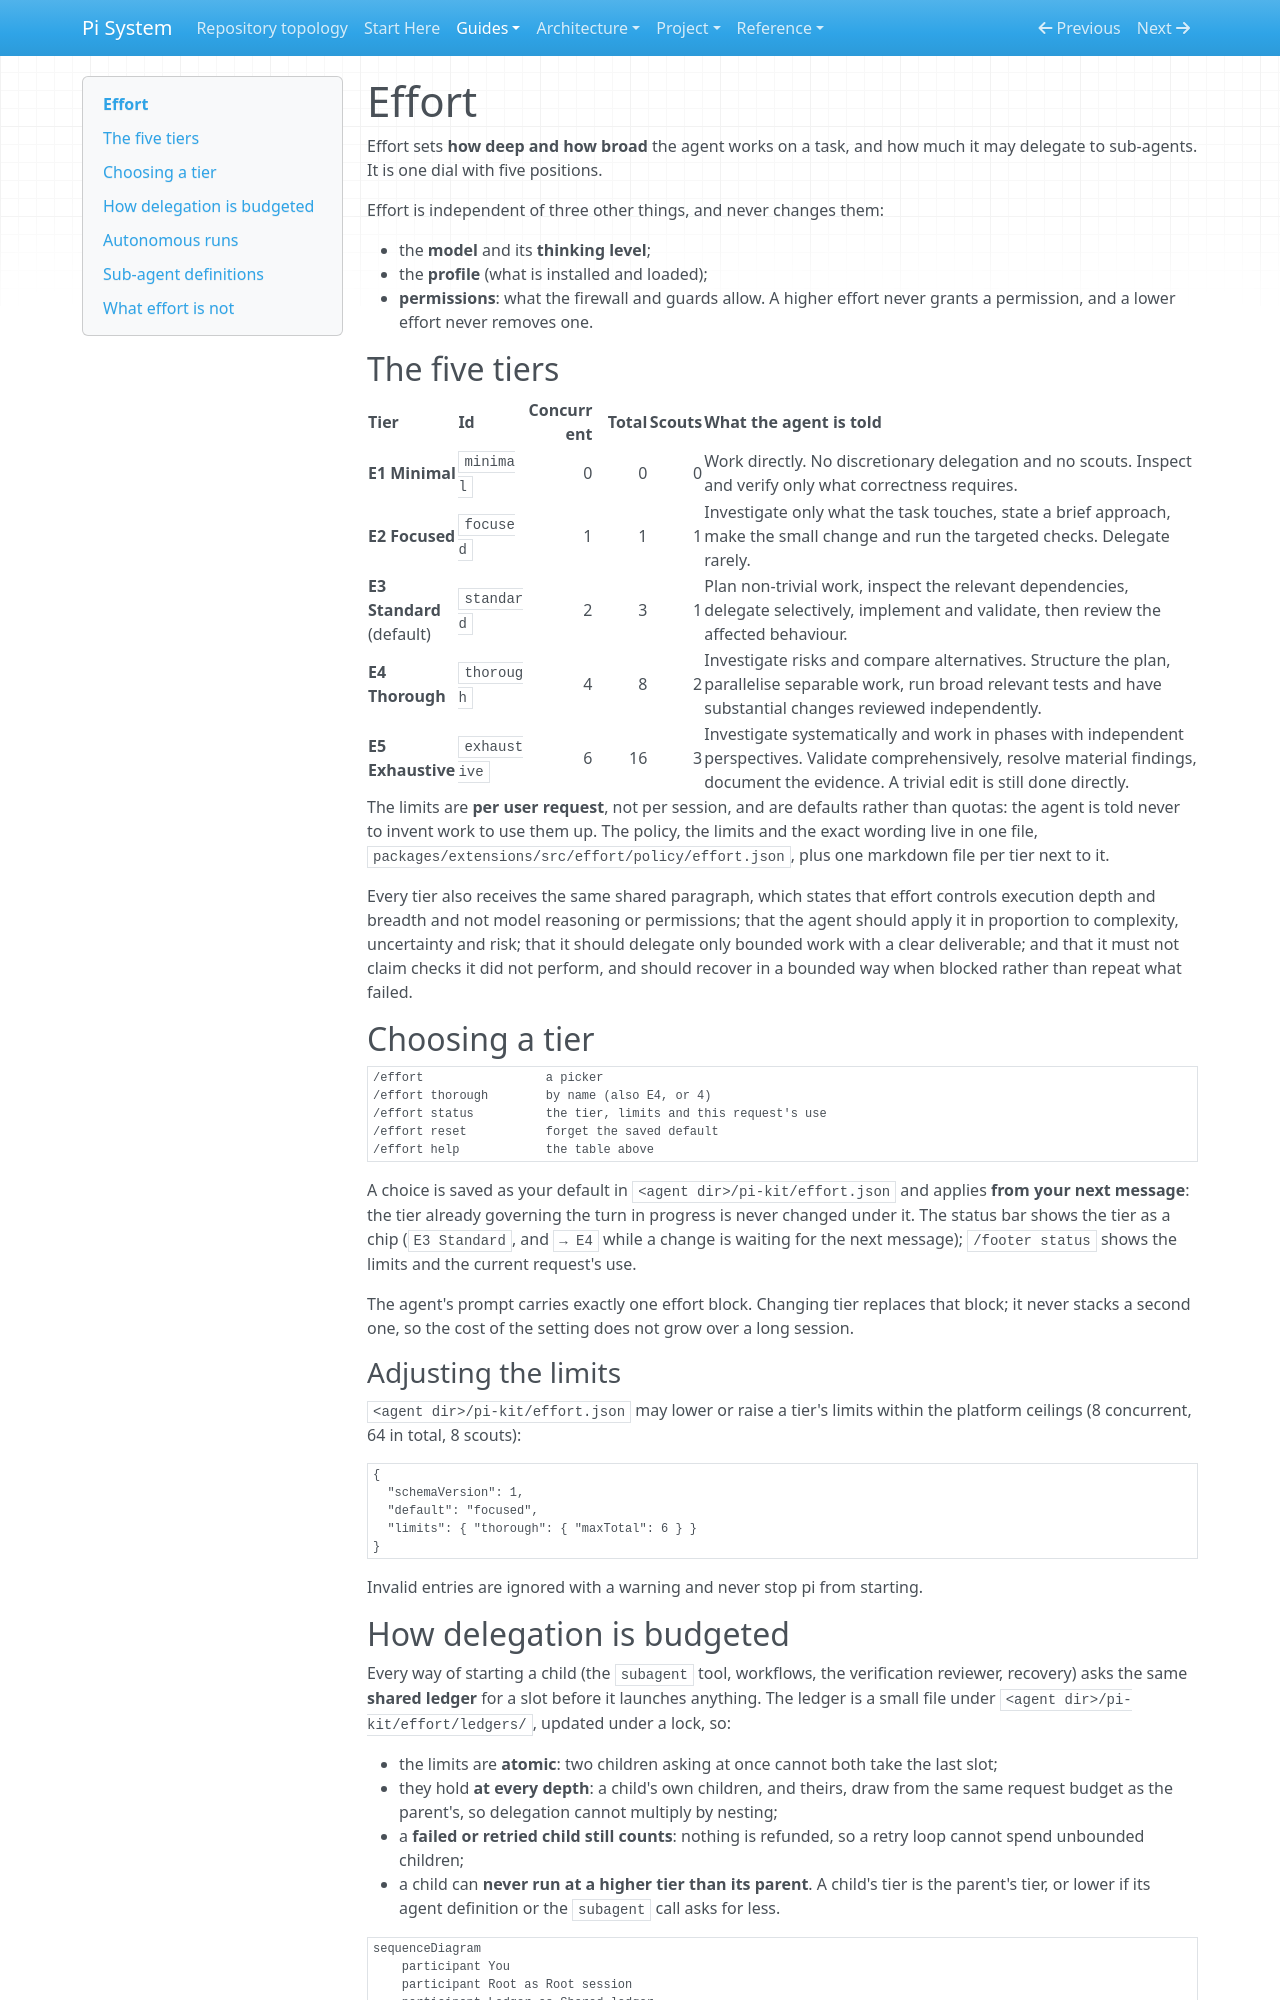

repository: SATUNIX/pi-system · page: effort/index.html · generator: mkdocs

# Effort

Effort sets **how deep and how broad** the agent works on a task, and how much it may delegate to
sub-agents. It is one dial with five positions.

Effort is independent of three other things, and never changes them:

- the **model** and its **thinking level**;
- the **profile** (what is installed and loaded);
- **permissions**: what the firewall and guards allow. A higher effort never grants a permission,
  and a lower effort never removes one.

## The five tiers

| Tier | Id | Concurrent | Total | Scouts | What the agent is told |
|---|---|---:|---:|---:|---|
| **E1 Minimal** | `minimal` | 0 | 0 | 0 | Work directly. No discretionary delegation and no scouts. Inspect and verify only what correctness requires. |
| **E2 Focused** | `focused` | 1 | 1 | 1 | Investigate only what the task touches, state a brief approach, make the small change and run the targeted checks. Delegate rarely. |
| **E3 Standard** (default) | `standard` | 2 | 3 | 1 | Plan non-trivial work, inspect the relevant dependencies, delegate selectively, implement and validate, then review the affected behaviour. |
| **E4 Thorough** | `thorough` | 4 | 8 | 2 | Investigate risks and compare alternatives. Structure the plan, parallelise separable work, run broad relevant tests and have substantial changes reviewed independently. |
| **E5 Exhaustive** | `exhaustive` | 6 | 16 | 3 | Investigate systematically and work in phases with independent perspectives. Validate comprehensively, resolve material findings, document the evidence. A trivial edit is still done directly. |

The limits are **per user request**, not per session, and are defaults rather than quotas: the
agent is told never to invent work to use them up. The policy, the limits and the exact wording
live in one file, `packages/extensions/src/effort/policy/effort.json`, plus one markdown file per
tier next to it.

Every tier also receives the same shared paragraph, which states that effort controls execution
depth and breadth and not model reasoning or permissions; that the agent should apply it in
proportion to complexity, uncertainty and risk; that it should delegate only bounded work with a
clear deliverable; and that it must not claim checks it did not perform, and should recover in a
bounded way when blocked rather than repeat what failed.

## Choosing a tier

```
/effort                 a picker
/effort thorough        by name (also E4, or 4)
/effort status          the tier, limits and this request's use
/effort reset           forget the saved default
/effort help            the table above
```

A choice is saved as your default in `<agent dir>/pi-kit/effort.json` and applies **from your next
message**: the tier already governing the turn in progress is never changed under it. The status
bar shows the tier as a chip (`E3 Standard`, and `→ E4` while a change is waiting for the next
message); `/footer status` shows the limits and the current request's use.

The agent's prompt carries exactly one effort block. Changing tier replaces that block; it never
stacks a second one, so the cost of the setting does not grow over a long session.

### Adjusting the limits

`<agent dir>/pi-kit/effort.json` may lower or raise a tier's limits within the platform ceilings
(8 concurrent, 64 in total, 8 scouts):

```json
{
  "schemaVersion": 1,
  "default": "focused",
  "limits": { "thorough": { "maxTotal": 6 } }
}
```

Invalid entries are ignored with a warning and never stop pi from starting.
